Run: headless pygame with SDL's dummy video driver; simulated clock (each Clock.tick advances the game by its frame time, no real sleeping); random seed 0; keys injected as events and as key.get_pressed() state; no mouse input.
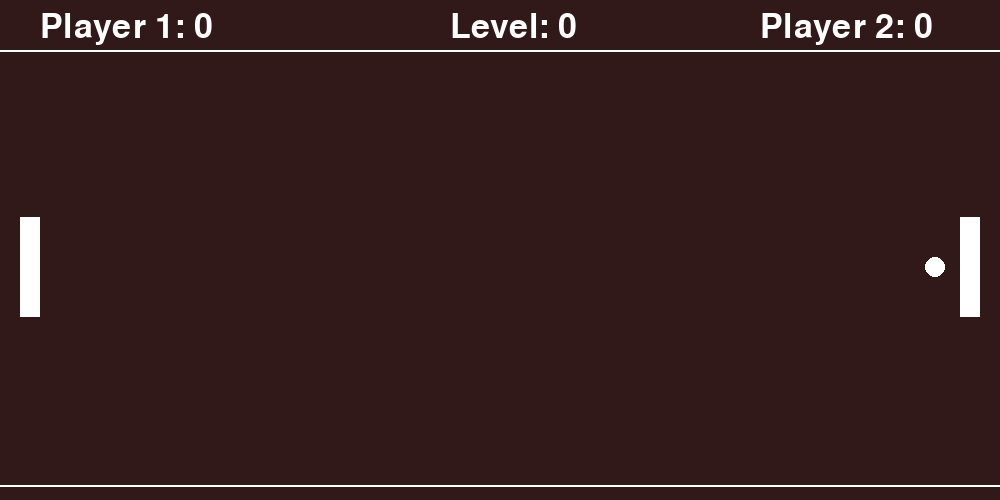
Frame 1 of 4 · flips 1–60 · no input
Frame 2 of 4 · flips 61–180 · tapped SPACE, RETURN · held RIGHT (→), D · screen unchanged from frame 1, image omitted
Frame 3 of 4 · flips 181–300 · held DOWN (↓), S · screen unchanged from frame 2, image omitted
Frame 4 of 4 · flips 301–420 · held LEFT (←), A, UP (↑), W · screen unchanged from frame 3, image omitted

The pygame program that drew these frames:

import pygame as pg
from enum import Enum
import random

W = 1000            # Don't change
H = 500             # Don't change

TOP_MARGIN = 50                                       # We leave room at the top for the score and the level we are at.
BOTTOM_MARGIN = 15                                    # We leave room at the bottom for aesthetic reasons. So that the ball does'nt bounce off the edge of the window.
HALF_BOARD_Y = (H - TOP_MARGIN - BOTTOM_MARGIN) // 2  # Half of the playing field

STARTING_X_BALL_PLAYER_1 = 55
STARTING_X_BALL_PLAYER_2 = W - 65
STATING_Y_BALL = HALF_BOARD_Y + 50

WHITE = (255, 255, 255)
RED = (255, 0, 0)
BG_COLOR = (50, 25, 25)

FPS = 60
SPEED = 5
BALL_RADIUS = 10


_Group = pg.sprite.Group
_Sprite = pg.sprite.Sprite
_Color = tuple[int,int,int]

# ============================================================================
class Score(Enum):          # It is used to know which player has scored.
    NONE=0
    PLAYER_1=1
    PLAYER_2=2

class Player(Enum):         # Reference to a player
    ONE=1
    TWO=2

class Direction(Enum):      # Ball direction
    LEFT=-1
    RIGHT=1

# ============================================================================
class Paddle(_Sprite):
    def __init__(self, x:int, y:int, player:Player, color:_Color,  group: pg.sprite.Group, width:int=20, height:int=100):
        super().__init__(group)
        self.image = pg.Surface((width, height))
        self.image.fill(color)
        self.initial_coordinates = (x,y)
        self.score = 0
        self.screen_limits= pg.Rect(0, 0, W, H) 
        self.restart()

    def restart(self) -> None:
        self.rect = self.image.get_rect(topleft=self.initial_coordinates)

    def update(self) -> None:
        self.rect.clamp_ip(self.screen_limits)  # Força que es mantinga dins dels límits


class Ball(_Sprite):
    def __init__(self, radius:int, color:_Color, group: pg.sprite.Group):
        super().__init__(group)
        self.image = pg.Surface((radius*2, radius*2), pg.SRCALPHA)
        pg.draw.circle(self.image, color, (radius, radius), radius)
        self.restart()
    
    def restart(self) -> None:
        self.player = random.choice(list(Player))
        self.y = STATING_Y_BALL
        self.x = STARTING_X_BALL_PLAYER_1 if self.player==Player.ONE else STARTING_X_BALL_PLAYER_2
        self.rect = self.image.get_rect(center=(self.x, self.y))

    def update(self) -> None:
        pass


# ===========================================================================================
def draw_text(text:str, x:int, y:int):
    img = font.render(text, True, WHITE)
    screen.blit(img, (x,y))

def draw_score():
    draw_text(f'Player 1: {paddle_1.score}', 40, 10)
    draw_text(f'Player 2: {paddle_2.score}', W-240, 10)
    draw_text(f'Level: {level}', W//2 - 50, 10)

# ============================================================================
def draw_background():
    screen.fill(BG_COLOR)
    pg.draw.line(screen, WHITE, (0, TOP_MARGIN), (W, TOP_MARGIN), 2)
    pg.draw.line(screen, WHITE, (0, H - BOTTOM_MARGIN), (W, H - BOTTOM_MARGIN), 2)

# ============================================================================
def start_new_game(player: Player) -> None:
    '''Quan s'inicia un nova partida hem d'indicar el jugador que la inicia'''
    paddle_1.restart()
    paddle_2.restart()
    ball.restart()


def main():
    clock = pg.time.Clock()

    run = True
    while run:
        clock.tick(FPS)
        draw_background()
        draw_score()

        paddle_group.update()
        ball_group.update()

        for event in pg.event.get():
            if event.type == pg.QUIT:
                run = False
        
        paddle_group.draw(screen)
        ball_group.draw(screen)
        pg.display.update()


# ------------------------------------------------------------------------------------------------------
if __name__ == '__main__':
    pg.init()
    screen = pg.display.set_mode((W,H))
    pg.display.set_caption('Ping Pong')
    font = pg.font.SysFont('Bauhaus 93', 50)

    ball_group:_Group = pg.sprite.Group()
    paddle_group:_Group = pg.sprite.Group()
    paddle_1 = Paddle(x=20, y=HALF_BOARD_Y, player=Player.ONE, color=WHITE, group=paddle_group)
    paddle_2 = Paddle(x=W-40, y=HALF_BOARD_Y, player=Player.TWO, color=WHITE, group=paddle_group)
    ball = Ball(radius=BALL_RADIUS, color=WHITE, group=ball_group)
    level = 0

    main()

    pg.quit()
